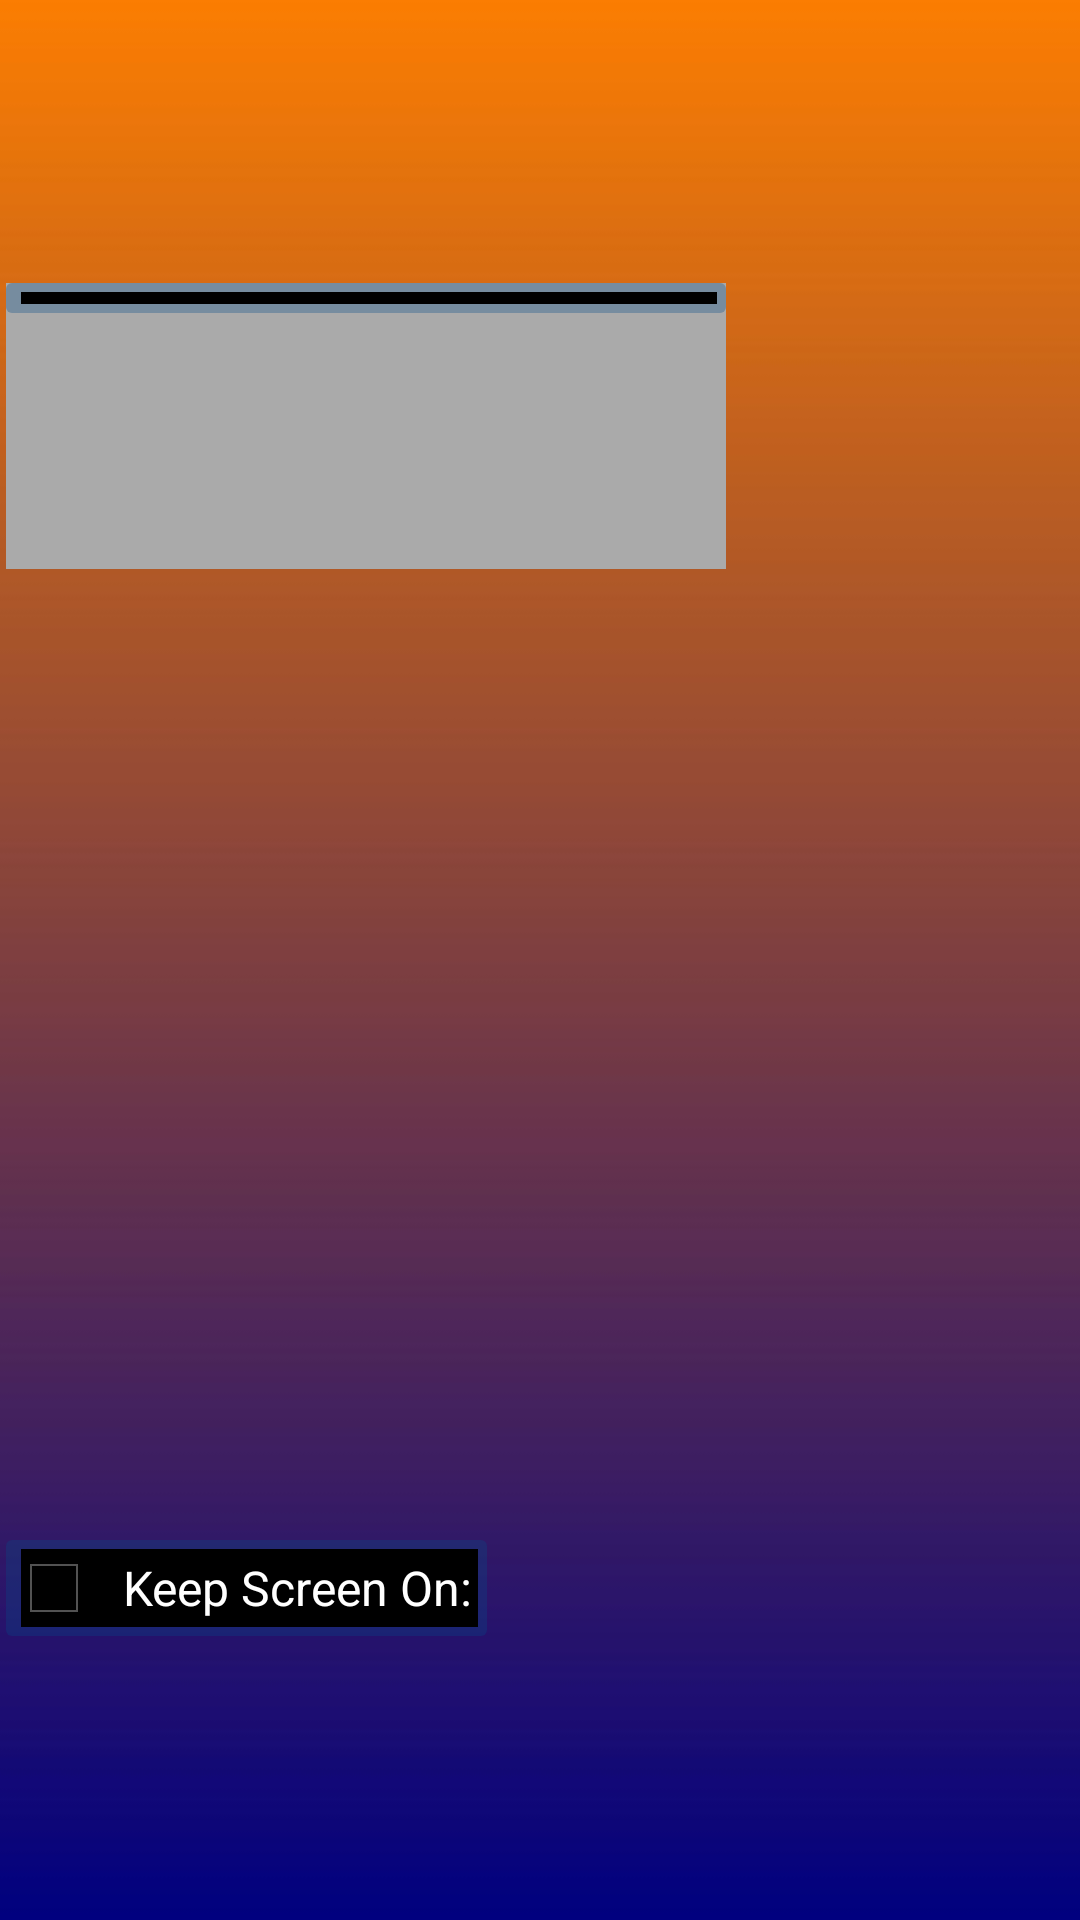

The Android layout XML behind this screen, and the referenced resources:
<!-- AndroidManifest.xml: application theme AppTheme -->
<!-- res/layout/list.xml -->
<?xml version="1.0" encoding="utf-8"?>
<LinearLayout xmlns:android="http://schemas.android.com/apk/res/android"
    android:id="@android:id/list"
    android:layout_width="match_parent"
    android:layout_height="wrap_content"
    android:background="@drawable/radient"
    android:orientation="vertical"
    android:paddingLeft="@dimen/list_padding"
    android:paddingRight="@dimen/list_padding" >

    <ScrollView
        android:id="@+id/scrollView1"
        android:layout_width="match_parent"
        android:layout_height="match_parent" >

        <RelativeLayout
            android:id="@+id/RelativeLayout1"
            android:layout_width="240dp"
            android:layout_height="451dp"
            android:layout_gravity="center_vertical"
            android:orientation="vertical" >

            <ImageView
                android:id="@+id/imageView1"
                android:layout_width="match_parent"
                android:layout_height="wrap_content"
                android:layout_alignParentLeft="true"
                android:layout_alignParentTop="true"
                android:layout_marginBottom="10dp"
                android:src="@drawable/ic_launcher" />

            <TextView
                android:id="@+id/textView2"
                android:layout_width="match_parent"
                android:layout_height="wrap_content"
                android:layout_above="@+id/textView4"
                android:layout_alignParentLeft="true"
                android:layout_below="@+id/imageView1"
                android:layout_weight="1"
                android:background="@android:color/darker_gray"
                android:text="Notifications:"
                android:textAppearance="?android:attr/textAppearanceLarge" />

            <TextView
                android:id="@+id/textView4"
                android:layout_width="wrap_content"
                android:layout_height="wrap_content"
                android:layout_above="@+id/textView3"
                android:layout_alignParentLeft="true"
                android:text=""
                android:textAppearance="?android:attr/textAppearanceSmall" />

            <TextView
                android:id="@+id/textView3"
                android:layout_width="wrap_content"
                android:layout_height="wrap_content"
                android:layout_above="@+id/pvt_switch"
                android:layout_alignParentLeft="true"
                android:text="Pvt:"
                android:textAppearance="?android:attr/textAppearanceSmall" />

            <CheckBox
                android:id="@+id/pvt_switch"
                android:layout_width="match_parent"
                android:layout_height="wrap_content"
                android:layout_above="@+id/textView4"
                android:layout_alignParentLeft="true"
                android:background="@layout/border"
                android:textColor="@android:color/white" />

            <TextView
                android:id="@+id/textView4"
                android:layout_width="wrap_content"
                android:layout_height="wrap_content"
                android:layout_above="@+id/pms_switch"
                android:layout_alignParentLeft="true"
                android:text="PM&apos;s:"
                android:textAppearance="?android:attr/textAppearanceSmall" />

            <CheckBox
                android:id="@+id/pms_switch"
                android:layout_width="match_parent"
                android:layout_height="wrap_content"
                android:layout_above="@+id/textView4"
                android:layout_alignParentLeft="true"
                android:background="@layout/border"
                android:textColor="@android:color/white" />

            <TextView
                android:id="@+id/textView4"
                android:layout_width="wrap_content"
                android:layout_height="wrap_content"
                android:layout_above="@+id/msg_switch"
                android:layout_alignParentLeft="true"
                android:text="[MSG]:"
                android:textAppearance="?android:attr/textAppearanceSmall" />

            <CheckBox
                android:id="@+id/msg_switch"
                android:layout_width="match_parent"
                android:layout_height="wrap_content"
                android:layout_above="@+id/textView4"
                android:layout_alignParentLeft="true"
                android:background="@layout/border"
                android:textColor="@android:color/white" />

            <TextView
                android:id="@+id/textView4"
                android:layout_width="wrap_content"
                android:layout_height="wrap_content"
                android:layout_above="@+id/textView1"
                android:layout_alignParentLeft="true"
                android:text=""
                android:textAppearance="?android:attr/textAppearanceSmall" />

            <TextView
                android:id="@+id/textView1"
                android:layout_width="match_parent"
                android:layout_height="wrap_content"
                android:layout_above="@+id/textView4"
                android:layout_alignParentLeft="true"
                android:background="@android:color/darker_gray"
                android:text="System:"
                android:textAppearance="?android:attr/textAppearanceLarge" />

            <TextView
                android:id="@+id/textView4"
                android:layout_width="wrap_content"
                android:layout_height="wrap_content"
                android:layout_above="@+id/textView4"
                android:layout_alignParentLeft="true"
                android:text=""
                android:textAppearance="?android:attr/textAppearanceSmall" />

            <TextView
                android:id="@+id/textView4"
                android:layout_width="wrap_content"
                android:layout_height="wrap_content"
                android:layout_above="@+id/refresh_switch"
                android:layout_alignParentLeft="true"
                android:text="Auto Refresh:"
                android:textAppearance="?android:attr/textAppearanceSmall" />

            <CheckBox
                android:id="@+id/refresh_switch"
                android:layout_width="match_parent"
                android:layout_height="wrap_content"
                android:layout_above="@+id/refresh_text"
                android:layout_alignParentRight="true"
                android:layout_gravity="right"
                android:background="@layout/border"
                android:textColor="@android:color/white" />

            <TextView
                android:id="@+id/refresh_text"
                android:layout_width="wrap_content"
                android:layout_height="wrap_content"
                android:layout_above="@+id/refresh_time_spinner"
                android:layout_alignParentLeft="true"
                android:text="Refresh Rate/sec"
                android:textColor="@android:color/white"
                android:textSize="14sp" />

            <Spinner
                android:id="@+id/refresh_time_spinner"
                android:layout_width="match_parent"
                android:layout_height="wrap_content"
                android:layout_above="@+id/screen_on_check"
                android:layout_alignParentLeft="true"
                android:background="@layout/border" />

            <CheckBox
                android:id="@+id/screen_on_check"
                android:layout_width="wrap_content"
                android:layout_height="wrap_content"
                android:layout_alignParentBottom="true"
                android:layout_alignParentLeft="true"
                android:background="@layout/border"
                android:text="Keep Screen On:"
                android:textColor="@android:color/white" />
            
            <Spinner
                android:id="@+id/text_size"
                android:layout_width="match_parent"
                android:layout_height="wrap_content"
                android:background="@layout/border"
                android:layout_weight="1" />
        </RelativeLayout>
    </ScrollView>

</LinearLayout>
<!-- res/layout/border.xml (included above) -->
<?xml version="1.0" encoding="utf-8"?>
    <layer-list xmlns:android="http://schemas.android.com/apk/res/android" >

    <item>
        <shape android:shape="rectangle" >
            <solid android:color="#50054985" />

            <padding
                android:bottom="3dp"
                android:left="5dp"
                android:right="3dp"
                android:top="3dp" />

            <corners android:radius="2dp" />
        </shape>
    </item>
    <item>
        <shape android:shape="rectangle" >
            <padding
                android:bottom="2dp"
                android:left="2dp"
                android:right="2dp"
                android:top="2dp" />

            <solid android:color="#000000" />
        </shape>
    </item>
</layer-list>
<!-- resources referenced by this layout -->
<resources>
  <dimen name="list_padding">2dp</dimen>
  <!-- drawable ic_launcher: png bitmap (drawable-hdpi, 33449 bytes) -->
  <!-- drawable radient: jpg bitmap (drawable-hdpi, 24956 bytes) -->
  <style name="AppTheme" parent="AppBaseTheme">
          
      </style>
  <style name="AppBaseTheme" parent="android:style/Theme.Light.NoTitleBar.Fullscreen">
          
      </style>
</resources>
